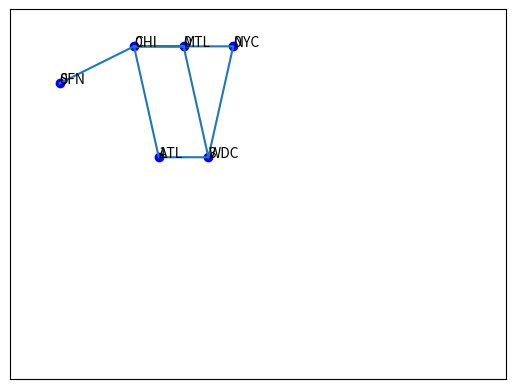

Here is the Python script that generated this plot:
import matplotlib.pyplot as plt

fig, ax = plt.subplots()
ax.get_xaxis().set_visible(False)
ax.get_yaxis().set_visible(False)
ax.set_xlim(0,20)
ax.set_ylim(0,10)

#cities
city_x = [2,5,6,7,8,9]
city_y = [8,9,6,9,6,9]
labels = ['SFN', 'CHI', 'ATL', 'MTL', 'WDC', 'NYC']
cubes = [0,0,1,0,3,0]
players = ['','K','','','','E']

#routes
route_x = [2,5,6,8,9,7,5,7,8]
route_y = [8,9,6,6,9,9,9,9,6]

plt.scatter(city_x,city_y,c='blue')
plt.plot(route_x,route_y)
for i, label in enumerate(labels):
    ax.annotate(label, (city_x[i], city_y[i]))
for i, value in enumerate(cubes):
    ax.annotate(value, (city_x[i], city_y[i])) #need to use additional args to place the value elsewhere
# annotate players on their locations
plt.show()